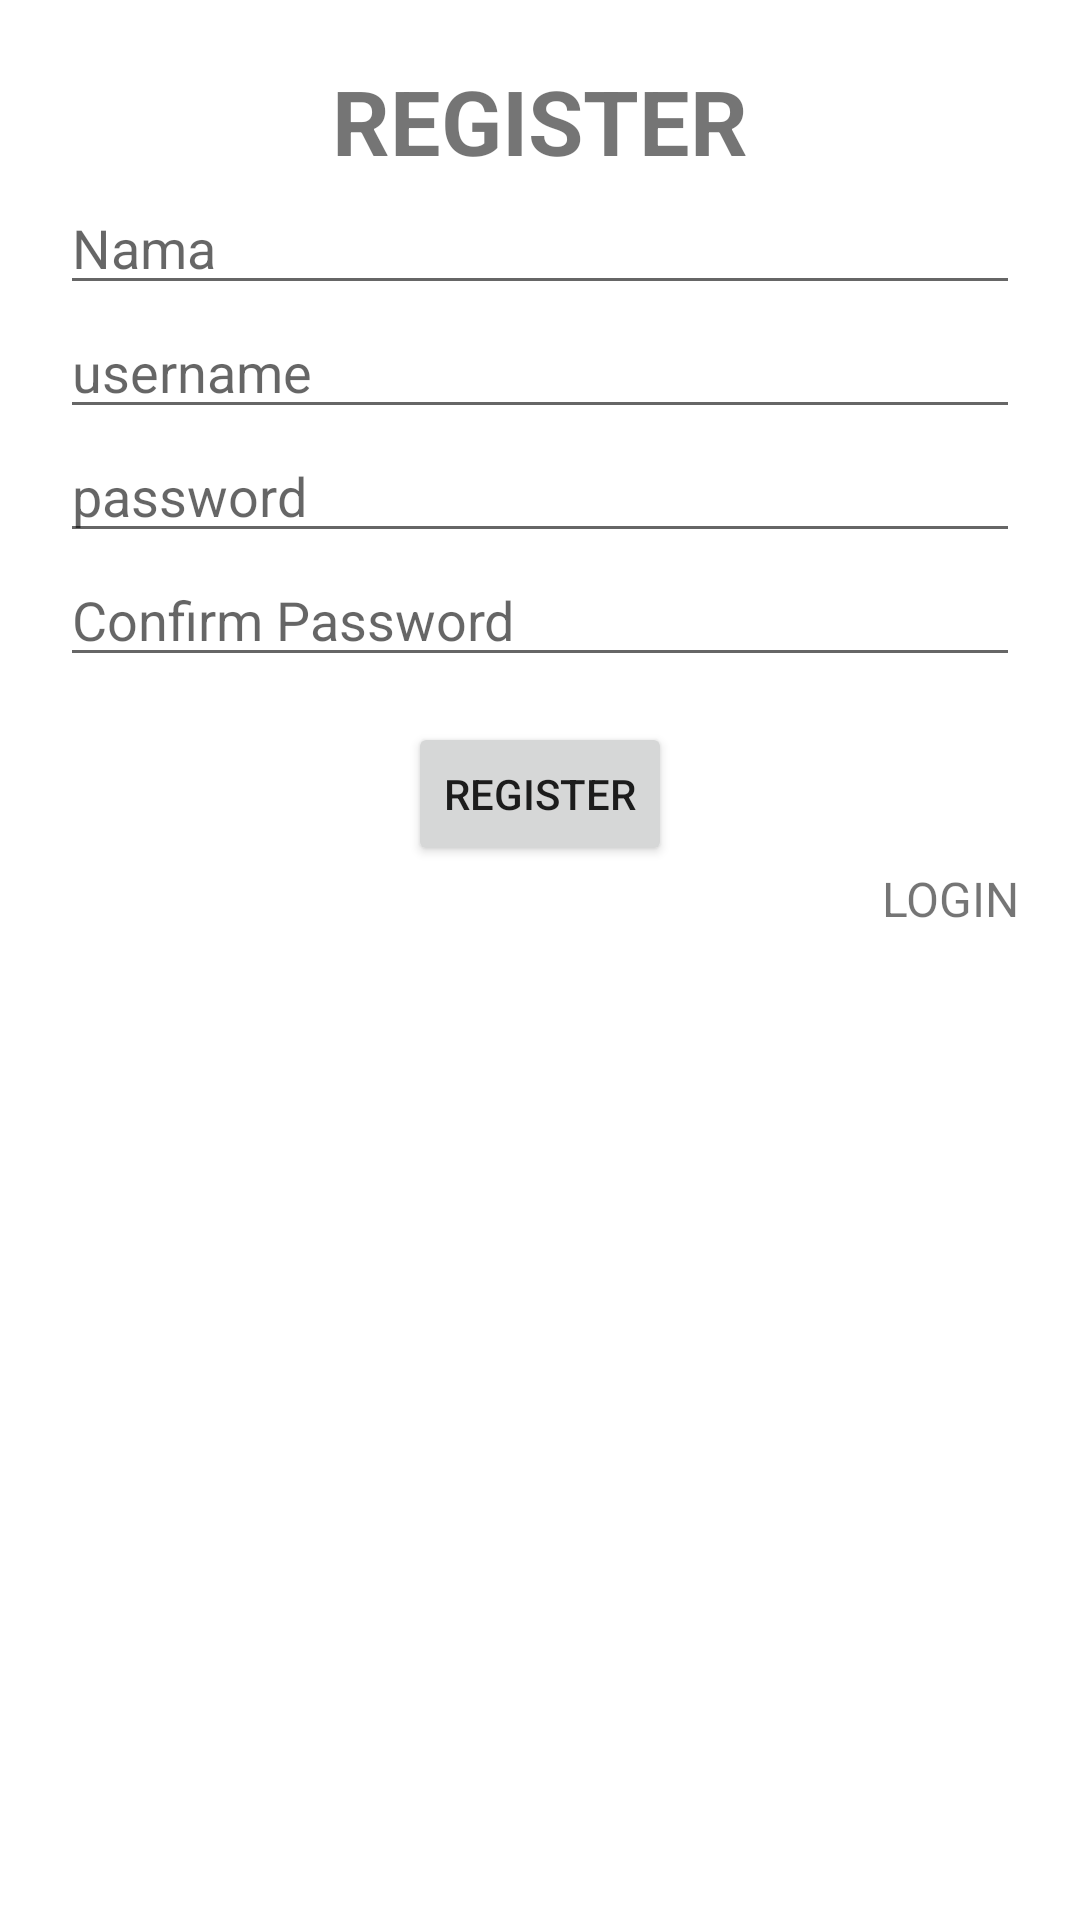

Produce the Android XML layout that renders to this screen, including the resource entries it uses.
<!-- AndroidManifest.xml: application theme Theme.Navigation_Component -->
<!-- res/layout/fragment_register.xml -->
<?xml version="1.0" encoding="utf-8"?>
<androidx.constraintlayout.widget.ConstraintLayout xmlns:android="http://schemas.android.com/apk/res/android"
    xmlns:tools="http://schemas.android.com/tools"
    android:layout_width="match_parent"
    android:layout_height="match_parent"
    xmlns:app="http://schemas.android.com/apk/res-auto"
    tools:context=".latihan_dua.FragmentRegister"
    android:padding="20dp">

    
    <TextView
        android:id="@+id/tv_register"
        android:layout_width="wrap_content"
        android:layout_height="wrap_content"
        android:text="@string/register"
        app:layout_constraintStart_toStartOf="parent"
        app:layout_constraintTop_toTopOf="parent"
        app:layout_constraintEnd_toEndOf="parent"
        android:textSize="30sp"
        android:textStyle="bold"
        />

    <EditText
        android:id="@+id/etName"
        android:layout_width="match_parent"
        android:layout_height="wrap_content"
        app:layout_constraintTop_toBottomOf="@+id/tv_register"
        app:layout_constraintStart_toStartOf="parent"
        android:hint="@string/nama"
        />

    <EditText
        android:id="@+id/etUsername"
        android:layout_width="match_parent"
        android:layout_height="wrap_content"
        app:layout_constraintTop_toBottomOf="@+id/etName"
        app:layout_constraintStart_toStartOf="parent"
        android:hint="@string/username"
        />

    <EditText
        android:id="@+id/etPassword"
        android:layout_width="match_parent"
        android:layout_height="wrap_content"
        app:layout_constraintTop_toBottomOf="@+id/etUsername"
        app:layout_constraintStart_toStartOf="parent"
        android:hint="@string/password"
        />

    <EditText
        android:id="@+id/etConfirmPassword"
        android:layout_width="match_parent"
        android:layout_height="wrap_content"
        app:layout_constraintTop_toBottomOf="@+id/etPassword"
        app:layout_constraintStart_toStartOf="parent"
        android:hint="@string/confirm_password"
        />

    <Button
        android:id="@+id/btn_register"
        android:layout_width="wrap_content"
        android:layout_height="wrap_content"
        app:layout_constraintTop_toBottomOf="@+id/etConfirmPassword"
        android:layout_marginTop="15dp"
        app:layout_constraintEnd_toEndOf="parent"
        app:layout_constraintStart_toStartOf="parent"
        android:text="@string/register"
        />

    <TextView
        android:id="@+id/loginlink"
        android:layout_width="wrap_content"
        android:layout_height="wrap_content"
        app:layout_constraintTop_toBottomOf="@+id/btn_register"
        app:layout_constraintEnd_toEndOf="parent"
        android:text="@string/login"
        android:textSize="16sp"
        />

</androidx.constraintlayout.widget.ConstraintLayout>
<!-- resources referenced by this layout -->
<resources>
  <string name="confirm_password">Confirm Password</string>
  <string name="login">LOGIN</string>
  <string name="nama">Nama</string>
  <string name="password">password</string>
  <string name="register">REGISTER</string>
  <string name="username">username</string>
  <style name="Theme.Navigation_Component" parent="Theme.MaterialComponents.DayNight.DarkActionBar">
          
          <item name="colorPrimary">@color/purple_500</item>
          <item name="colorPrimaryVariant">@color/purple_700</item>
          <item name="colorOnPrimary">@color/white</item>
          
          <item name="colorSecondary">@color/teal_200</item>
          <item name="colorSecondaryVariant">@color/teal_700</item>
          <item name="colorOnSecondary">@color/black</item>
          
          <item name="android:statusBarColor">?attr/colorPrimaryVariant</item>
          
      </style>
  <!-- not gathered from this repository: default colours our renderer supplied (Android Studio template values) -->
  <color name="purple_500">#FF6200EE</color>
  <color name="purple_700">#FF3700B3</color>
  <color name="teal_200">#FF03DAC5</color>
  <color name="teal_700">#FF018786</color>
  <color name="black">#FF000000</color>
  <color name="white">#FFFFFFFF</color>
</resources>
